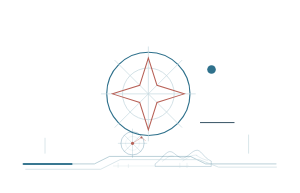
t = 0.00 s
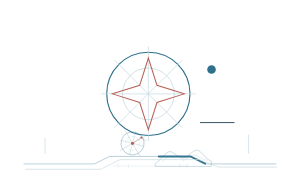
t = 1.20 s
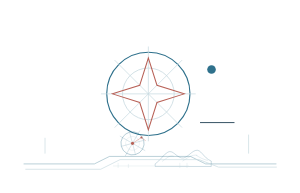
t = 2.40 s
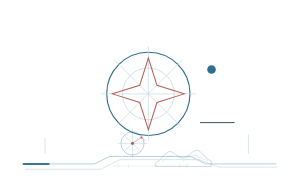
t = 3.60 s
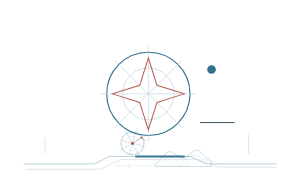
t = 4.80 s
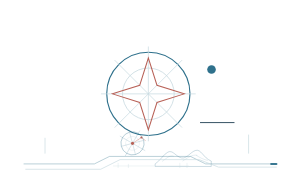
t = 6.00 s

The animated SVG that drew these frames (rendered in a browser with its animation timeline set to each time). Animation: 2 SMIL elements (animate=1,animateTransform=1); one cycle of 7.20 s, repeats indefinitely.

<svg xmlns="http://www.w3.org/2000/svg" viewBox="0 0 280 180" width="100%" role="img" aria-label="蓝图网格章节标题复用装饰" style="display:block;width:100%;height:auto;">
<path data-unit="blueprint-grid.decor.continuity-spine.v1" d="M22 153H88.1L102.2 146H177.8L191.9 153H258" fill="none" stroke="#2F718C" stroke-width=".9" opacity=".34" /><path data-unit="blueprint-grid.decor.continuity-spine.v1.motion-trail.v4" data-motion-role="flow-trail" d="M22 153H88.1L102.2 146H177.8L191.9 153H258" fill="none" stroke="#2F718C" stroke-width="1.9" stroke-linecap="round" opacity=".94" stroke-dasharray="44.8 360"><animate attributeName="stroke-dashoffset" from="0" to="-404.8" dur="3.8s" begin="0s" repeatCount="indefinite"></animate></path><g data-unit="blueprint-grid.decor.inherited-structure.v7"><g transform="translate(46 30) scale(.67)"><circle cx="138" cy="86" r="58" fill="none" stroke="#2F718C" stroke-width="1.6" />
  <circle cx="138" cy="86" r="36" fill="none" stroke="#C8D9E0" stroke-width="1.1" />
  <path d="M138 20V152M72 86H204M91 39L185 133M185 39L91 133" fill="none" stroke="#C8D9E0" stroke-width="1" />
  <path d="M138 36L150 74L188 86L150 98L138 136L126 98L88 86L126 74Z" fill="none" stroke="#B86157" stroke-width="1.4" />
  <circle cx="226" cy="52" r="6" fill="#2F718C" /><path d="M210 126H258" fill="none" stroke="#16364A" stroke-width="1.2" /></g></g><g data-unit="blueprint-grid.theme-cluster.v1" transform="translate(140 153) scale(0.48 0.48)"><g data-unit="blueprint.coordinate-target.v13" transform="translate(-34 -40) scale(0.75)" opacity="1"><g data-unit="blueprint.target.rotating-body.v5" data-motion-role="rotating-body"><circle data-unit="blueprint.target.outer.v13.bound-1" cx="0" cy="0" r="30" fill="none" stroke="#2F718C" stroke-width=".78" /><circle data-unit="blueprint.target.inner.v13.bound-1" cx="0" cy="0" r="18" fill="none" stroke="#C8D9E0" stroke-width=".62" /><path data-unit="blueprint.target.axes.v13.bound-1" d="M-38 0H38M0-38V38M-21-21L21 21M21-21L-21 21" fill="none" stroke="#2F718C" stroke-width=".52" opacity=".8" /><animateTransform attributeName="transform" type="rotate" from="0 0 0" to="360 0 0" dur="7.2s" begin="0s" repeatCount="indefinite" additive="sum"></animateTransform></g><path data-unit="blueprint.target.survey-ray.v13" d="M0 0L23-15L34-7" fill="none" stroke="#B86157" stroke-width=".95" /><circle data-unit="blueprint.target.origin.v13" cx="0" cy="0" r="4" fill="#B86157" /><circle data-unit="blueprint.target.reading.v13" cx="23" cy="-15" r="2.7" fill="#B86157" /></g><g data-unit="landscape.mountain.layer.v1" transform="translate(10 0) scale(0.62)" opacity="1"><path d="M0 0C17-11 25-29 40-37C55-45 65-23 82-19C99-15 109-36 126-42C144-49 151-18 176-9L176 8H0Z" fill="none" stroke="#2F718C" stroke-width=".75" /><path d="M22-8C39-20 46-28 58-24M86-9C104-20 116-30 132-27M129-27C140-20 151-14 165-11" fill="none" stroke="#2F718C" stroke-width=".55" opacity=".72" /></g><path data-unit="blueprint.dimension.v1" d="M-72 4H76M-62-2V8M-42 0V8M58-2V8M72-2V8" stroke="#C8D9E0" stroke-width=".65" /></g>
<path data-unit="blueprint.open-drafting-contours.v13" d="M24 158H94L112 149H186L204 156H258M42 129V143M232 126V143" fill="none" stroke="#C8D9E0" stroke-width=".62" stroke-linecap="round" />
</svg>
